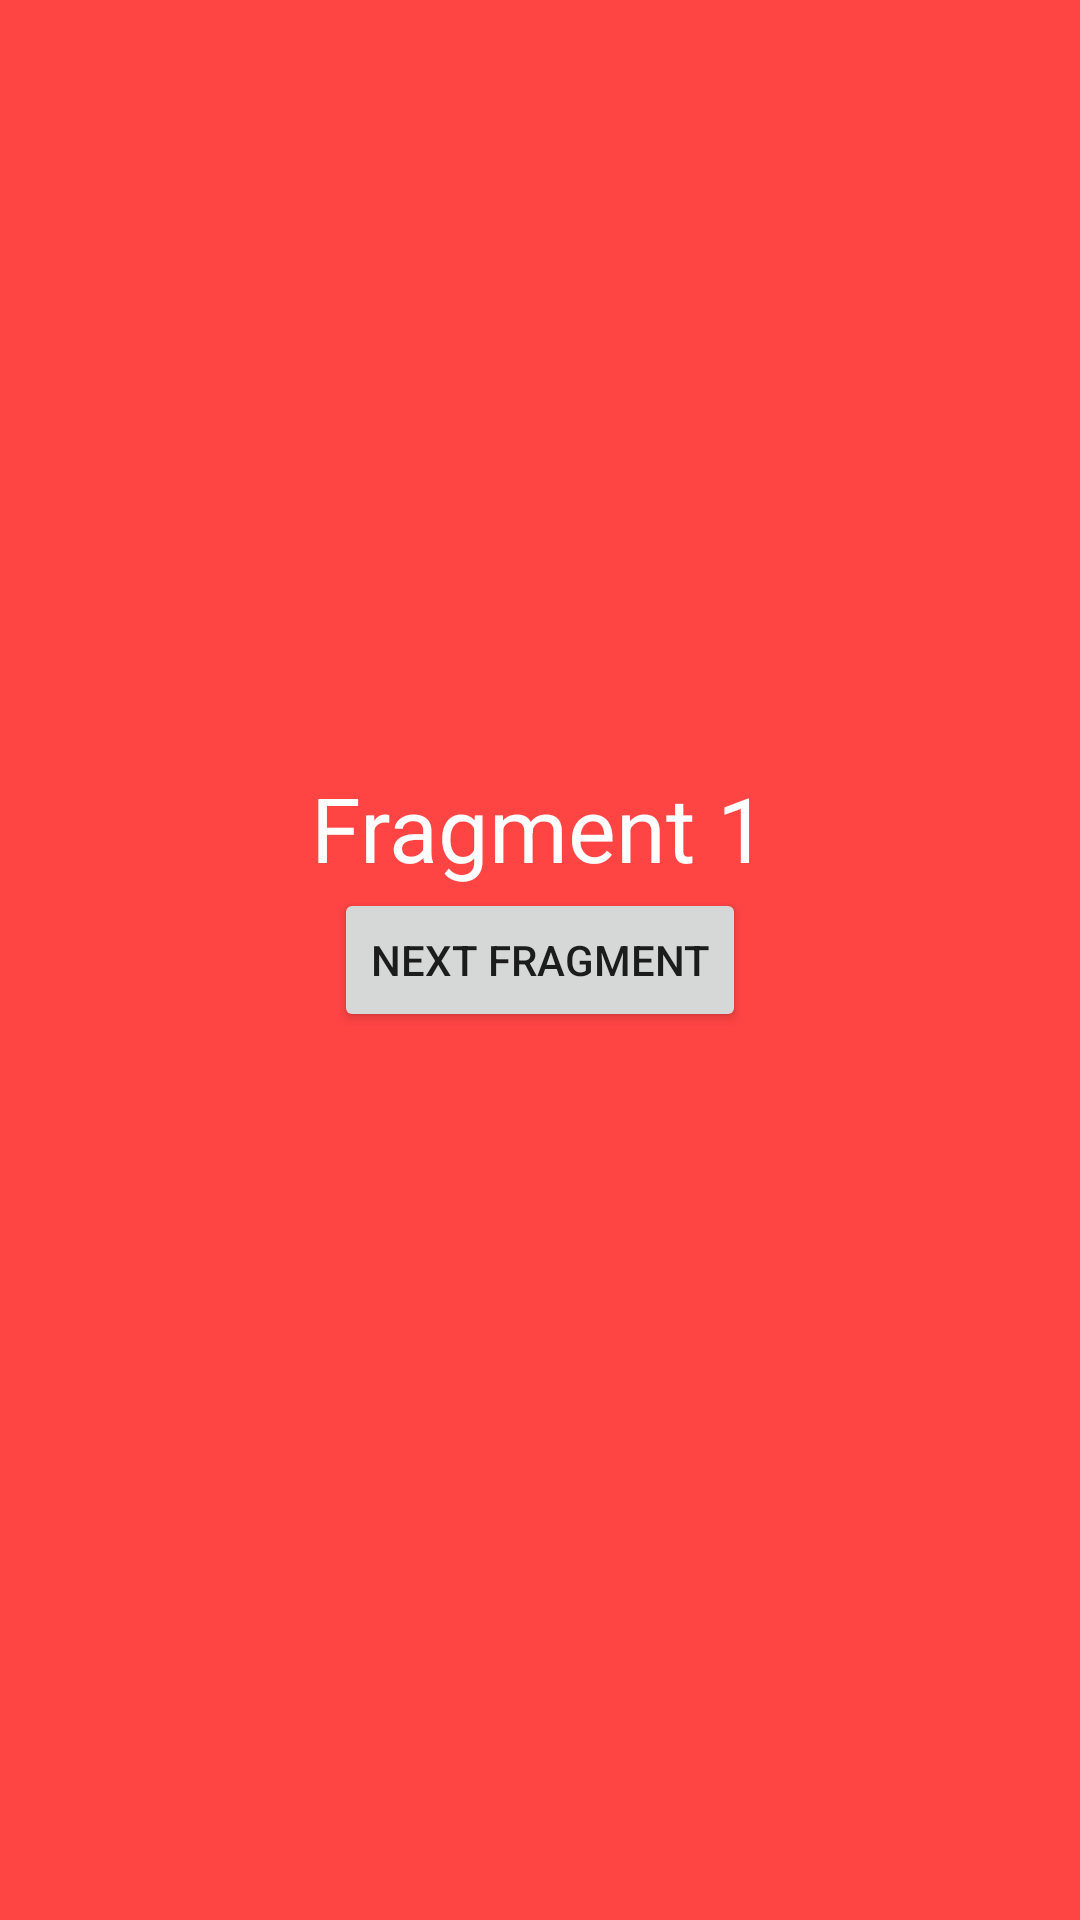

Layout XML and referenced resources for this Android screen:
<!-- AndroidManifest.xml: application theme Theme.DemoAntarFragment -->
<!-- res/layout/fragment_first.xml -->
<?xml version="1.0" encoding="utf-8"?>
<RelativeLayout xmlns:android="http://schemas.android.com/apk/res/android"
    xmlns:tools="http://schemas.android.com/tools"
    android:layout_width="match_parent"
    android:layout_height="match_parent"
    android:background="@android:color/holo_red_light"
    android:id="@+id/fragment_first"
    tools:context=".FirstFragment">

    <TextView
        android:layout_width="wrap_content"
        android:layout_height="wrap_content"
        android:layout_centerInParent="true"
        android:layout_above="@id/btn_next_f1"
        android:textSize="30sp"
        android:textColor="@android:color/white"
        android:text="Fragment 1" />

    <Button
        android:id="@+id/btn_next_f1"
        android:layout_width="wrap_content"
        android:layout_height="wrap_content"
        android:layout_centerInParent="true"
        android:text="Next Fragment" />

</RelativeLayout>
<!-- resources referenced by this layout -->
<resources>
  <style name="Theme.DemoAntarFragment" parent="Theme.MaterialComponents.DayNight.DarkActionBar">
          
          <item name="colorPrimary">@color/purple_500</item>
          <item name="colorPrimaryVariant">@color/purple_700</item>
          <item name="colorOnPrimary">@color/white</item>
          
          <item name="colorSecondary">@color/teal_200</item>
          <item name="colorSecondaryVariant">@color/teal_700</item>
          <item name="colorOnSecondary">@color/black</item>
          
          <item name="android:statusBarColor" tools:targetApi="l">?attr/colorPrimaryVariant</item>
          
      </style>
  <!-- not gathered from this repository: default colours our renderer supplied (Android Studio template values) -->
  <color name="purple_500">#FF6200EE</color>
  <color name="purple_700">#FF3700B3</color>
  <color name="teal_200">#FF03DAC5</color>
  <color name="teal_700">#FF018786</color>
  <color name="black">#FF000000</color>
  <color name="white">#FFFFFFFF</color>
</resources>
